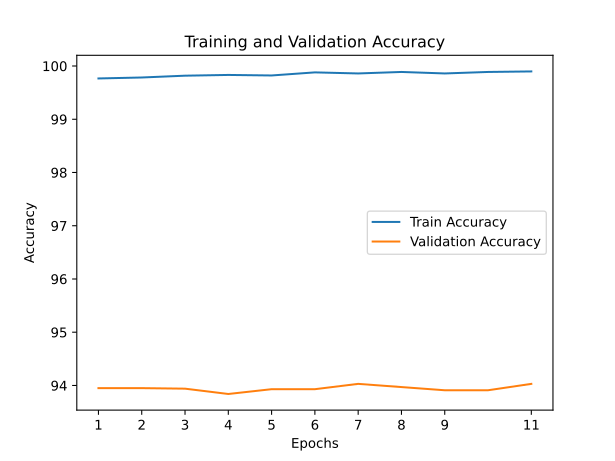

The file beside this chart, header and first rows:
train_accuracy; train_loss; valid_accuracy; valid_loss
99,7660; 0,0087; 93,9500; 0,2433
99,7840; 0,0082; 93,9500; 0,2402
99,8180; 0,0070; 93,9400; 0,2608
99,8320; 0,0065; 93,8400; 0,2553
99,8220; 0,0066; 93,9300; 0,2526
99,8800; 0,0054; 93,9300; 0,2425
99,8600; 0,0055; 94,0300; 0,2366
99,8880; 0,0054; 93,9700; 0,2406
99,8600; 0,0061; 93,9100; 0,2554
99,8880; 0,0048; 93,9100; 0,2372
99,8980; 0,0051; 94,0300; 0,2597
